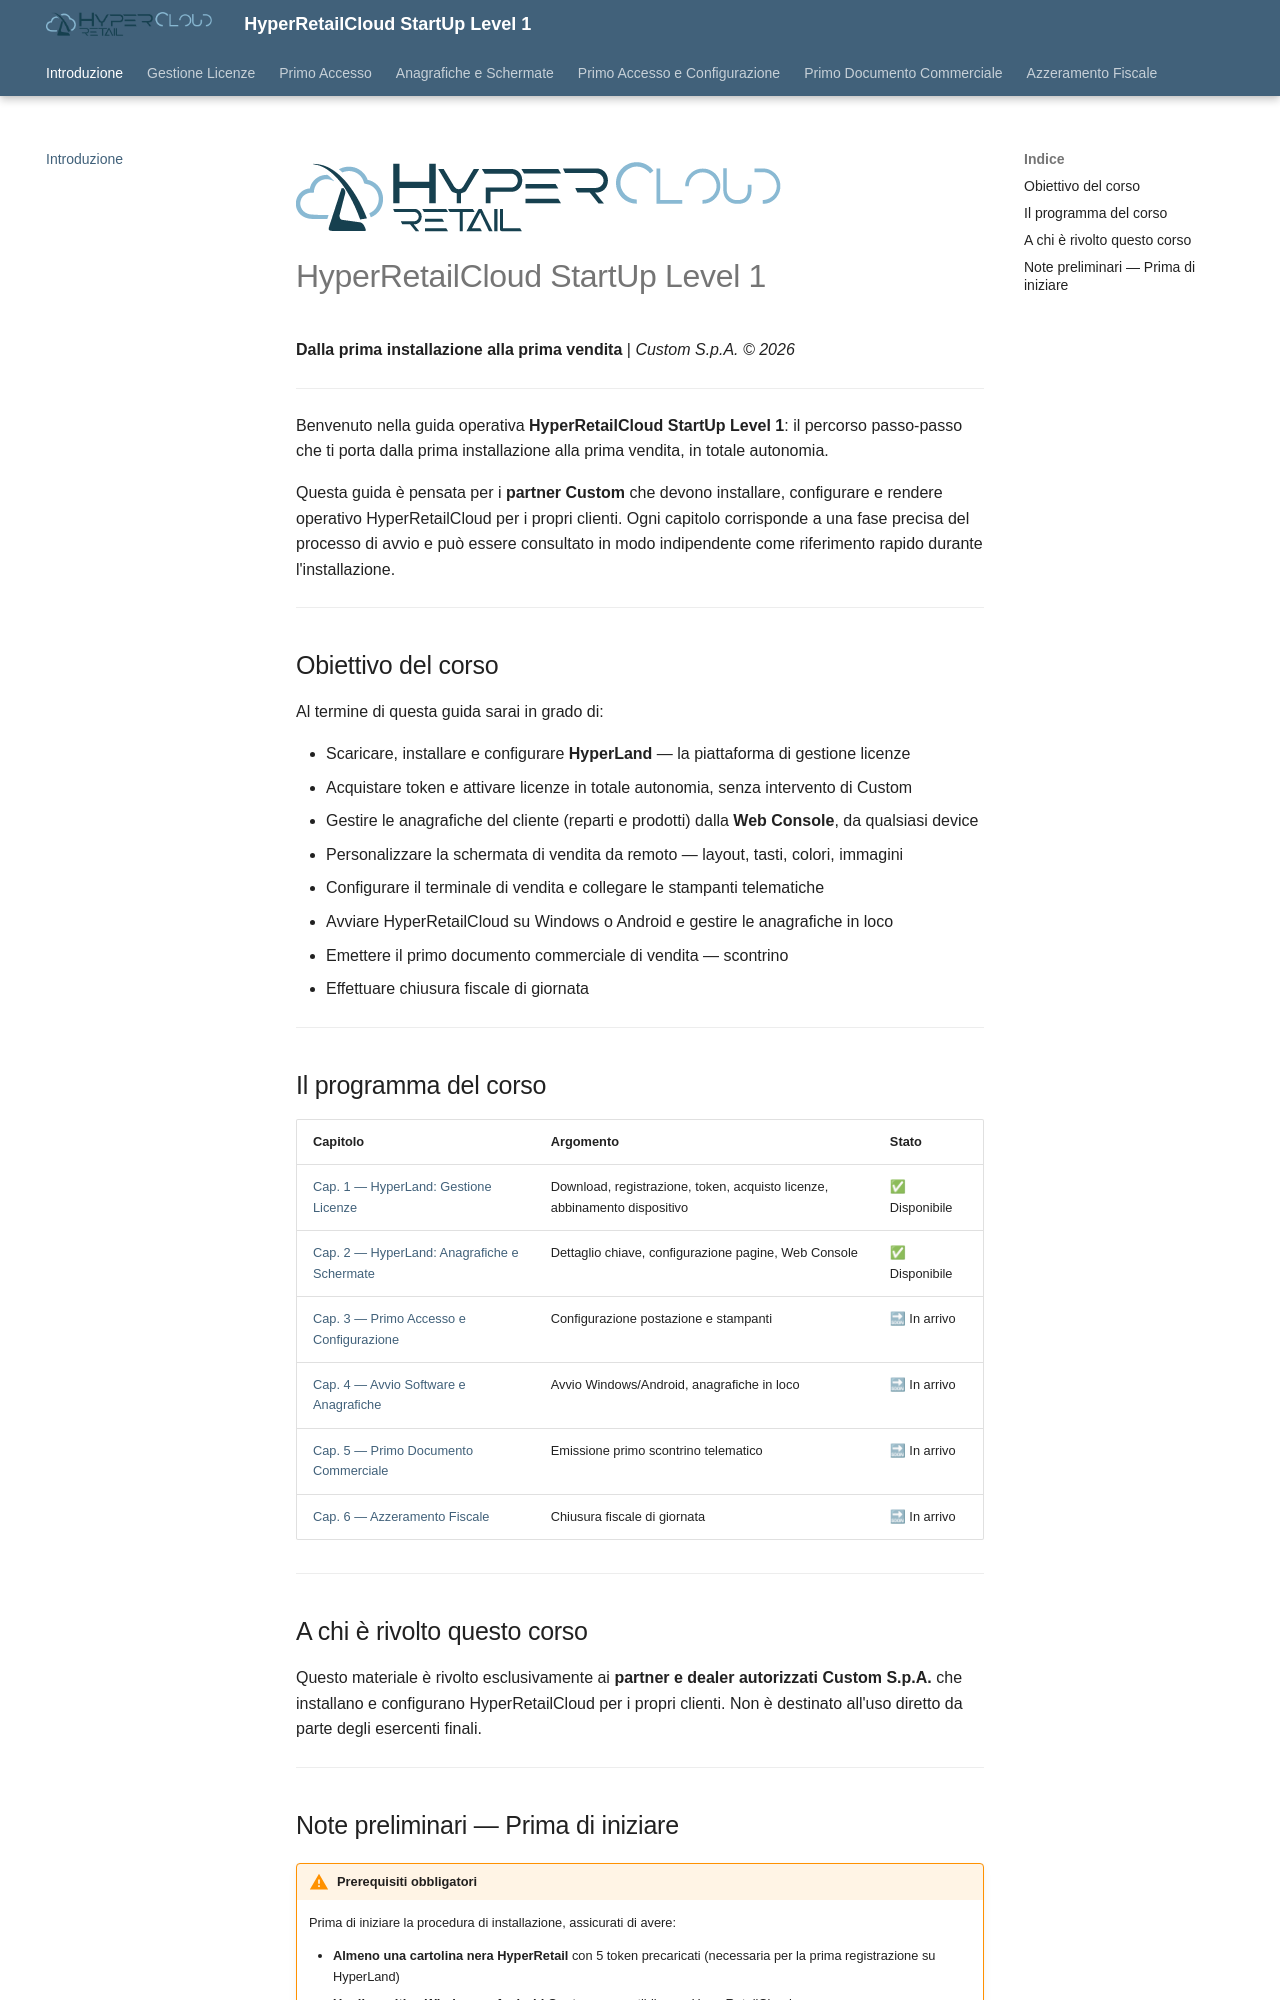

repository: ivanrobuschi-custom/hypercloud_level_1 · page: index.html · generator: mkdocs

---
title: "HyperRetailCloud StartUp Level 1 — Introduzione"
date: "2026-07-10"
categoria: software HyperRetailCloud
creato da: Robuschi Ivan
Azienda: Custom S.p.A.
Software: HyperRetailCloud
Categoria: software Cloud
Revision: 1
Destinatario del documento: partners, dealer, supporto
summary: "Guida operativa HyperRetailCloud StartUp Level 1: percorso passo-passo dalla prima installazione alla prima vendita per i partner Custom S.p.A. Obiettivi, programma del corso e prerequisiti."
capitolo: 0
fonte: HyperRetailCloud - 00 - Introduzione.docx
Keywords:
  - startup
  - level-1
  - installazione
  - prima-vendita
  - hyperland
  - corso-operativo
  - partner
---

![Logo HyperRetailCloud](assets/icons/logo.png)

# HyperRetailCloud StartUp Level 1

**Dalla prima installazione alla prima vendita** | *Custom S.p.A. © 2026*

---

Benvenuto nella guida operativa **HyperRetailCloud StartUp Level 1**: il percorso passo-passo che ti porta dalla prima installazione alla prima vendita, in totale autonomia.

Questa guida è pensata per i **partner Custom** che devono installare, configurare e rendere operativo HyperRetailCloud per i propri clienti. Ogni capitolo corrisponde a una fase precisa del processo di avvio e può essere consultato in modo indipendente come riferimento rapido durante l'installazione.

---

## Obiettivo del corso

Al termine di questa guida sarai in grado di:

- Scaricare, installare e configurare **HyperLand** — la piattaforma di gestione licenze
- Acquistare token e attivare licenze in totale autonomia, senza intervento di Custom
- Gestire le anagrafiche del cliente (reparti e prodotti) dalla **Web Console**, da qualsiasi device
- Personalizzare la schermata di vendita da remoto — layout, tasti, colori, immagini
- Configurare il terminale di vendita e collegare le stampanti telematiche
- Avviare HyperRetailCloud su Windows o Android e gestire le anagrafiche in loco
- Emettere il primo documento commerciale di vendita — scontrino
- Effettuare chiusura fiscale di giornata

---

## Il programma del corso

| Capitolo | Argomento | Stato |
|----------|-----------|-------|
| [Cap. 1 — HyperLand: Gestione Licenze](cap1_hyperland.md) | Download, registrazione, token, acquisto licenze, abbinamento dispositivo | ✅ Disponibile |
| [Cap. 2 — HyperLand: Anagrafiche e Schermate](cap2_anagrafiche.md) | Dettaglio chiave, configurazione pagine, Web Console | ✅ Disponibile |
| [Cap. 3 — Primo Accesso e Configurazione](cap3_primo_accesso.md) | Configurazione postazione e stampanti | 🔜 In arrivo |
| [Cap. 4 — Avvio Software e Anagrafiche](cap4_avvio_software.md) | Avvio Windows/Android, anagrafiche in loco | 🔜 In arrivo |
| [Cap. 5 — Primo Documento Commerciale](cap5_primo_scontrino.md) | Emissione primo scontrino telematico | 🔜 In arrivo |
| [Cap. 6 — Azzeramento Fiscale](cap6_azzeramento.md) | Chiusura fiscale di giornata | 🔜 In arrivo |

---

## A chi è rivolto questo corso

Questo materiale è rivolto esclusivamente ai **partner e dealer autorizzati Custom S.p.A.** che installano e configurano HyperRetailCloud per i propri clienti. Non è destinato all'uso diretto da parte degli esercenti finali.

---
